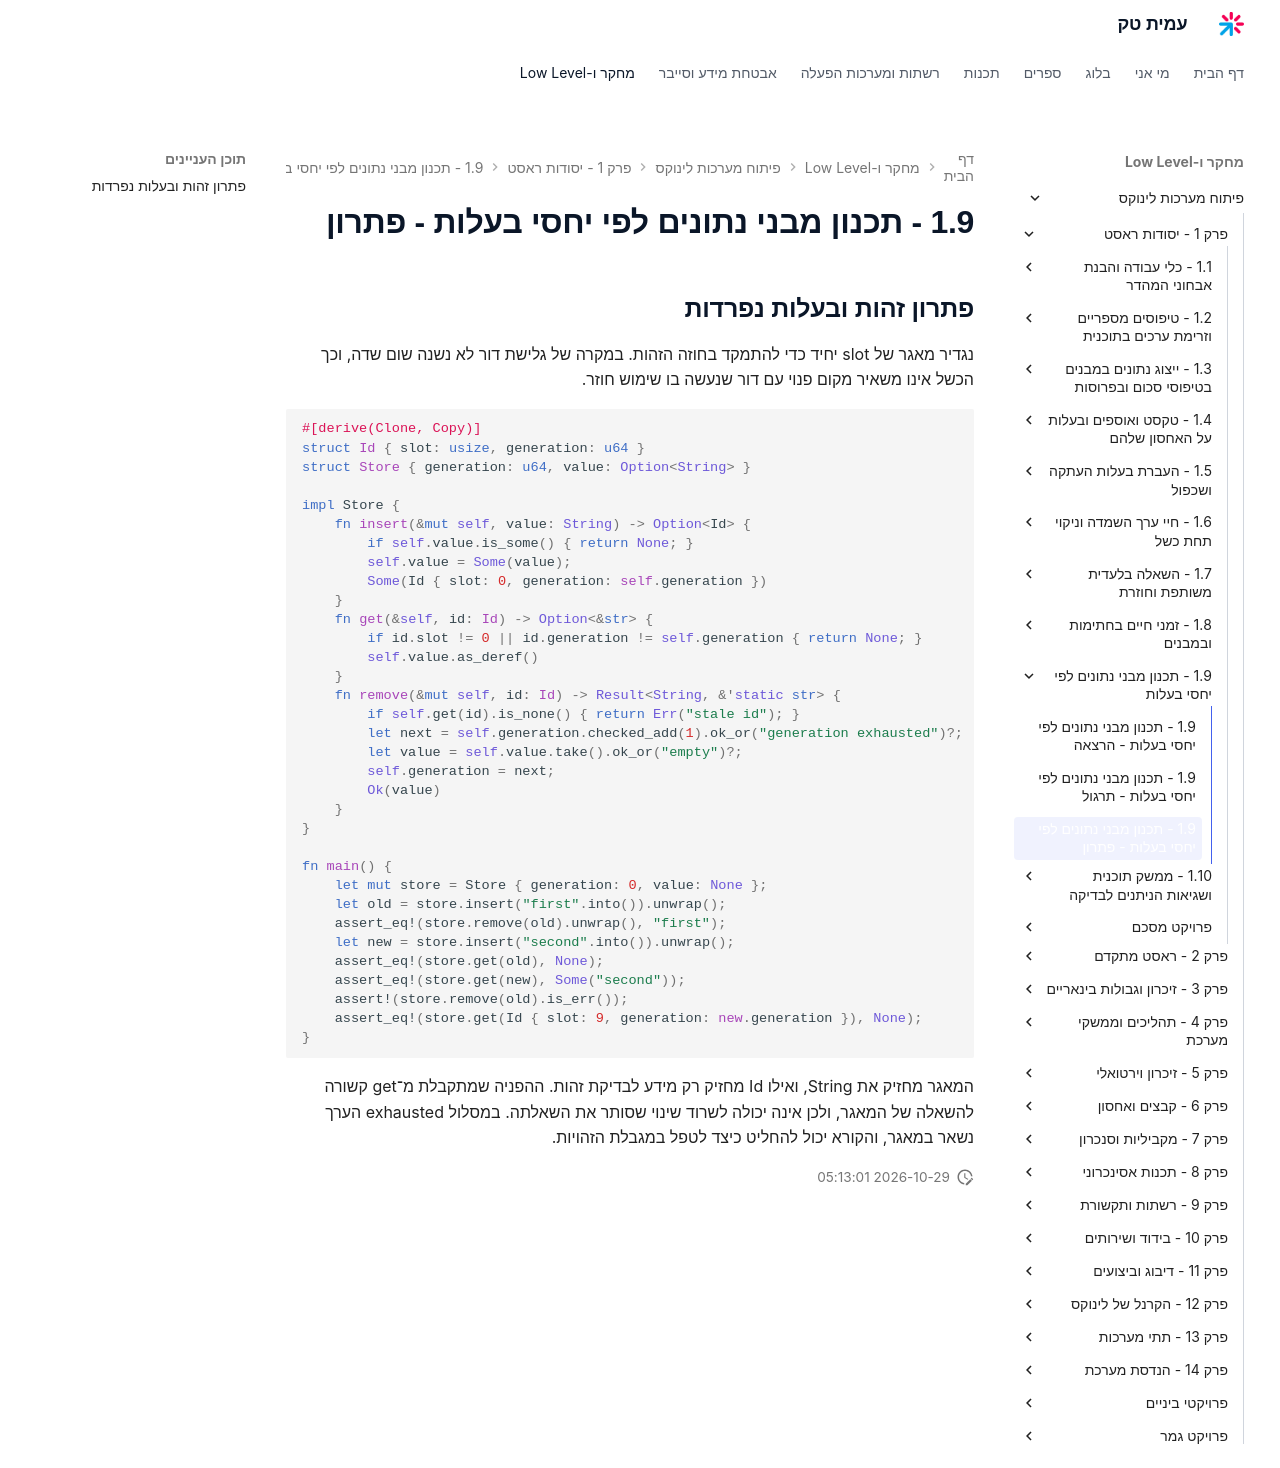

repository: AmitPinchasi/amittech · page: פיתוח-מערכות-לינוקס/1 - יסודות ראסט/1.9 - תכנון מבני נתונים לפי יחסי בעלות/1.9 - תכנון מבני נתונים לפי יחסי בעלות - פתרון/index.html · generator: mkdocs

## פתרון זהות ובעלות נפרדות

נגדיר מאגר של slot יחיד כדי להתמקד בחוזה הזהות. במקרה של גלישת דור לא נשנה שום שדה, וכך הכשל אינו משאיר מקום פנוי עם דור שנעשה בו שימוש חוזר.

```rust
#[derive(Clone, Copy)]
struct Id { slot: usize, generation: u64 }
struct Store { generation: u64, value: Option<String> }

impl Store {
    fn insert(&mut self, value: String) -> Option<Id> {
        if self.value.is_some() { return None; }
        self.value = Some(value);
        Some(Id { slot: 0, generation: self.generation })
    }
    fn get(&self, id: Id) -> Option<&str> {
        if id.slot != 0 || id.generation != self.generation { return None; }
        self.value.as_deref()
    }
    fn remove(&mut self, id: Id) -> Result<String, &'static str> {
        if self.get(id).is_none() { return Err("stale id"); }
        let next = self.generation.checked_add(1).ok_or("generation exhausted")?;
        let value = self.value.take().ok_or("empty")?;
        self.generation = next;
        Ok(value)
    }
}

fn main() {
    let mut store = Store { generation: 0, value: None };
    let old = store.insert("first".into()).unwrap();
    assert_eq!(store.remove(old).unwrap(), "first");
    let new = store.insert("second".into()).unwrap();
    assert_eq!(store.get(old), None);
    assert_eq!(store.get(new), Some("second"));
    assert!(store.remove(old).is_err());
    assert_eq!(store.get(Id { slot: 9, generation: new.generation }), None);
}
```

המאגר מחזיק את String, ואילו Id מחזיק רק מידע לבדיקת זהות. ההפניה שמתקבלת מ־get קשורה להשאלה של המאגר, ולכן אינה יכולה לשרוד שינוי שסותר את השאלתה. במסלול exhausted הערך נשאר במאגר, והקורא יכול להחליט כיצד לטפל במגבלת הזהויות.
